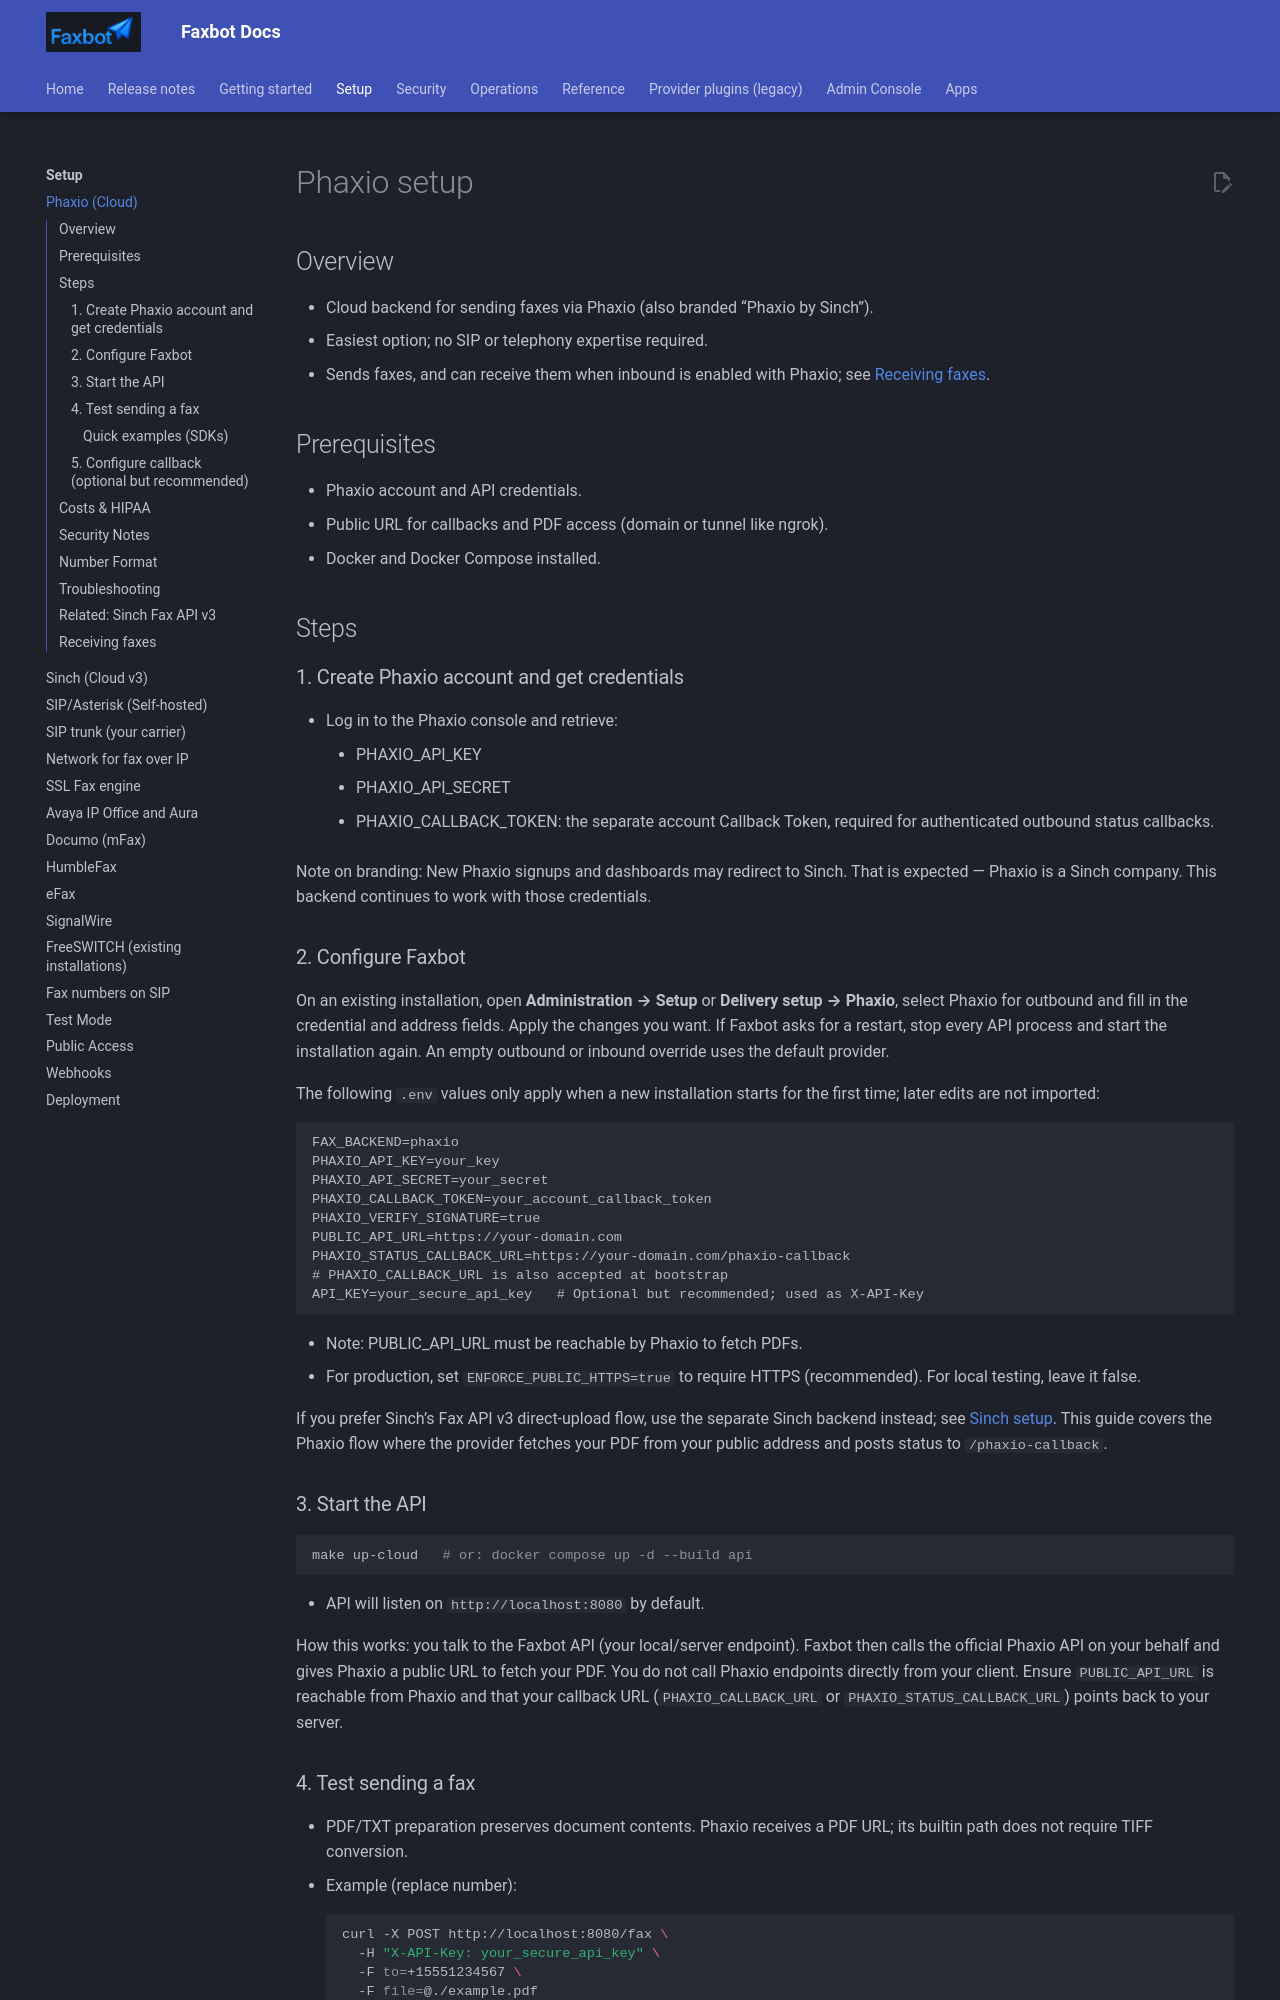

repository: DMontgomery40/Faxbot · page: 5f184ef3174c6163381137e71f9fb2a50b70b37a/setup/phaxio/index.html · generator: mkdocs

# Phaxio setup

## Overview

- Cloud backend for sending faxes via Phaxio (also branded “Phaxio by Sinch”).
- Easiest option; no SIP or telephony expertise required.
- Sends faxes, and can receive them when inbound is enabled with Phaxio; see [Receiving faxes](#receiving-faxes).

## Prerequisites

- Phaxio account and API credentials.
- Public URL for callbacks and PDF access (domain or tunnel like ngrok).
- Docker and Docker Compose installed.

## Steps

### 1. Create Phaxio account and get credentials

- Log in to the Phaxio console and retrieve:
    - PHAXIO_API_KEY
    - PHAXIO_API_SECRET
    - PHAXIO_CALLBACK_TOKEN: the separate account Callback Token, required for authenticated outbound status callbacks.

Note on branding: New Phaxio signups and dashboards may redirect to Sinch. That is expected — Phaxio is a Sinch company. This backend continues to work with those credentials.

### 2. Configure Faxbot

On an existing installation, open **Administration → Setup** or **Delivery setup → Phaxio**, select Phaxio for outbound and fill in the credential and address fields. Apply the changes you want. If Faxbot asks for a restart, stop every API process and start the installation again. An empty outbound or inbound override uses the default provider.

The following `.env` values only apply when a new installation starts for the first time; later edits are not imported:

```env
FAX_BACKEND=phaxio
PHAXIO_API_KEY=your_key
PHAXIO_API_SECRET=your_secret
PHAXIO_CALLBACK_TOKEN=your_account_callback_token
PHAXIO_VERIFY_SIGNATURE=true
PUBLIC_API_URL=https://your-domain.com
PHAXIO_STATUS_CALLBACK_URL=https://your-domain.com/phaxio-callback
# PHAXIO_CALLBACK_URL is also accepted at bootstrap
API_KEY=your_secure_api_key   # Optional but recommended; used as X-API-Key
```

- Note: PUBLIC_API_URL must be reachable by Phaxio to fetch PDFs.
- For production, set `ENFORCE_PUBLIC_HTTPS=true` to require HTTPS (recommended). For local testing, leave it false.

If you prefer Sinch’s Fax API v3 direct-upload flow, use the separate Sinch backend instead; see [Sinch setup](sinch.md). This guide covers the Phaxio flow where the provider fetches your PDF from your public address and posts status to `/phaxio-callback`.

### 3. Start the API

```bash
make up-cloud   # or: docker compose up -d --build api
```

- API will listen on `http://localhost:8080` by default.

How this works: you talk to the Faxbot API (your local/server endpoint). Faxbot then calls the official Phaxio API on your behalf and gives Phaxio a public URL to fetch your PDF. You do not call Phaxio endpoints directly from your client. Ensure `PUBLIC_API_URL` is reachable from Phaxio and that your callback URL (`PHAXIO_CALLBACK_URL` or `PHAXIO_STATUS_CALLBACK_URL`) points back to your server.
